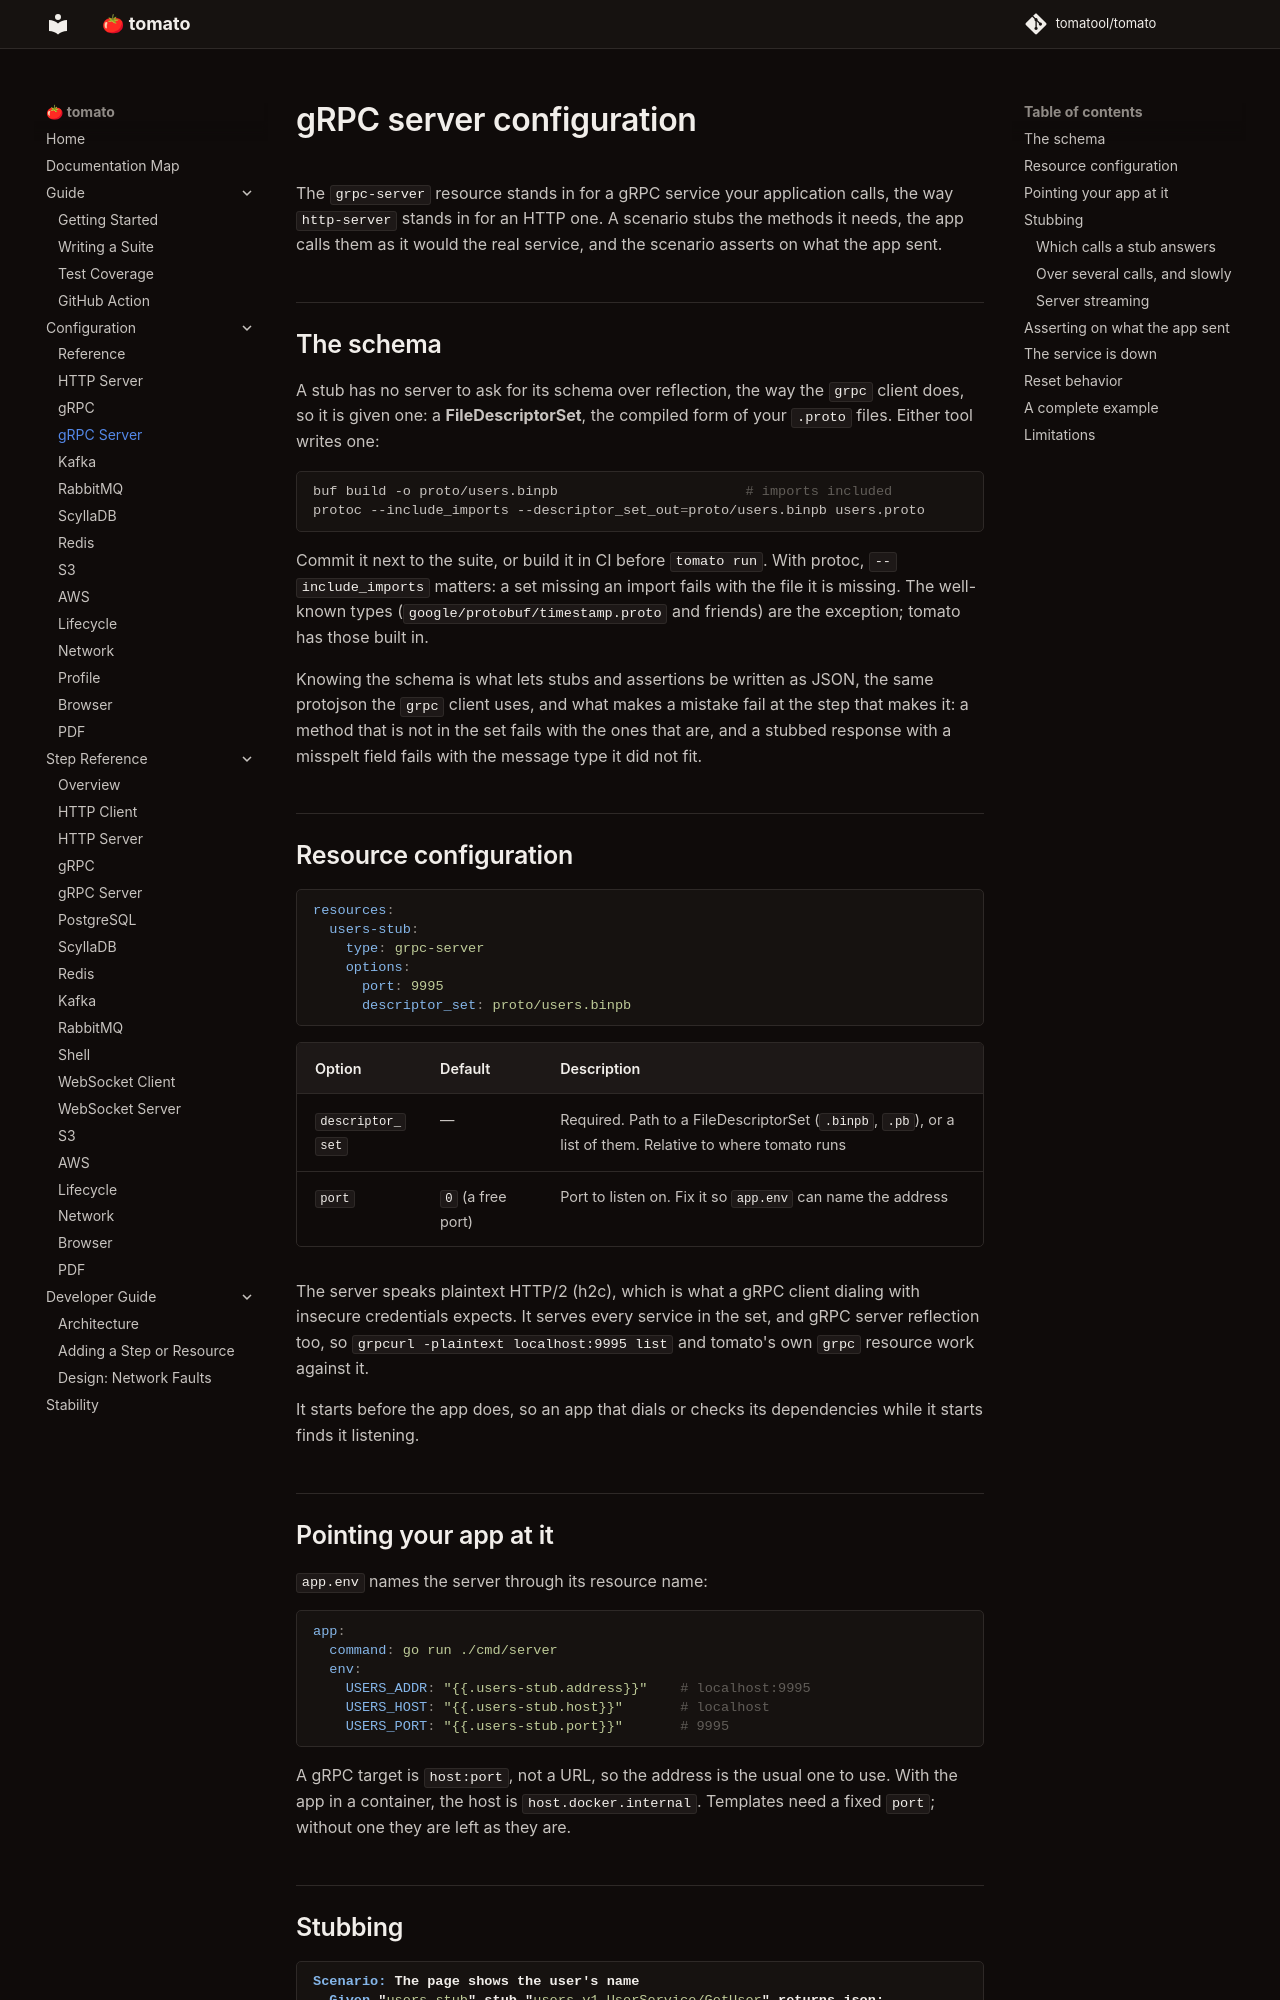

repository: tomatool/tomato · page: configuration/grpc-server/index.html · generator: mkdocs

# gRPC server configuration

The `grpc-server` resource stands in for a gRPC service your application
calls, the way [`http-server`](http-server.md) stands in for an HTTP one. A
scenario stubs the methods it needs, the app calls them as it would the real
service, and the scenario asserts on what the app sent.

## The schema

A stub has no server to ask for its schema over reflection, the way the
[`grpc`](grpc.md) client does, so it is given one: a **FileDescriptorSet**,
the compiled form of your `.proto` files. Either tool writes one:

```bash
buf build -o proto/users.binpb                       # imports included
protoc --include_imports --descriptor_set_out=proto/users.binpb users.proto
```

Commit it next to the suite, or build it in CI before `tomato run`. With
protoc, `--include_imports` matters: a set missing an import fails with the
file it is missing. The well-known types (`google/protobuf/timestamp.proto`
and friends) are the exception; tomato has those built in.

Knowing the schema is what lets stubs and assertions be written as JSON, the
same protojson the `grpc` client uses, and what makes a mistake fail at the
step that makes it: a method that is not in the set fails with the ones that
are, and a stubbed response with a misspelt field fails with the message type
it did not fit.

## Resource configuration

```yaml
resources:
  users-stub:
    type: grpc-server
    options:
      port: 9995
      descriptor_set: proto/users.binpb
```

| Option | Default | Description |
|--------|---------|-------------|
| `descriptor_set` | — | Required. Path to a FileDescriptorSet (`.binpb`, `.pb`), or a list of them. Relative to where tomato runs |
| `port` | `0` (a free port) | Port to listen on. Fix it so `app.env` can name the address |

The server speaks plaintext HTTP/2 (h2c), which is what a gRPC client dialing
with insecure credentials expects. It serves every service in the set, and
gRPC server reflection too, so `grpcurl -plaintext localhost:9995 list` and
tomato's own `grpc` resource work against it.

It starts before the app does, so an app that dials or checks its
dependencies while it starts finds it listening.

## Pointing your app at it

`app.env` names the server through its resource name:

```yaml
app:
  command: go run ./cmd/server
  env:
    USERS_ADDR: "{{.users-stub.address}}"    # localhost:9995
    USERS_HOST: "{{.users-stub.host}}"       # localhost
    USERS_PORT: "{{.users-stub.port}}"       # 9995
```

A gRPC target is `host:port`, not a URL, so the address is the usual one to
use. With the app in a container, the host is `host.docker.internal`.
Templates need a fixed `port`; without one they are left as they are.
